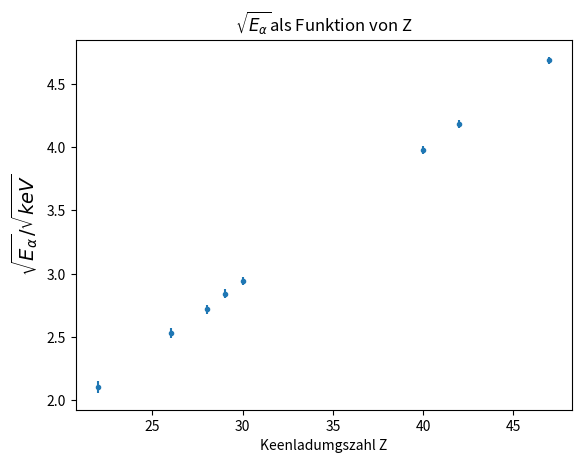

Generate this figure with matplotlib:
#%matplotlib inline
import matplotlib.pyplot as plt
import numpy as np


#Messwerte (Fe, Ti, Cu, Zr, Mo, Zn, Ni, Ag)
Z=np.array([26,22,29,40,42,30,28,47])
K_alpha=np.array([6.41,4.44,8.08,15.82,17.48,8.67,7.40,21.95])
Delta_K_alpha=np.array([0.20,0.20,0.20,0.25,0.25,0.20,0.20,0.25])
sqrt_K_alpha=np.sqrt(K_alpha)
Delta_sqrt_K_alpha=(0.5*Delta_K_alpha*sqrt_K_alpha)/K_alpha

#sqrt_K_alpha-Z Diagramm
plt.errorbar(Z, sqrt_K_alpha, Delta_sqrt_K_alpha, fmt=".")
plt.xlabel('Keenladumgszahl Z')
plt.ylabel(r'$\sqrt{E_\alpha}/\sqrt{keV}$', fontsize=14)
plt.title(r'$\sqrt{E_\alpha}$' + 'als Funktion von Z')

plt.show()


